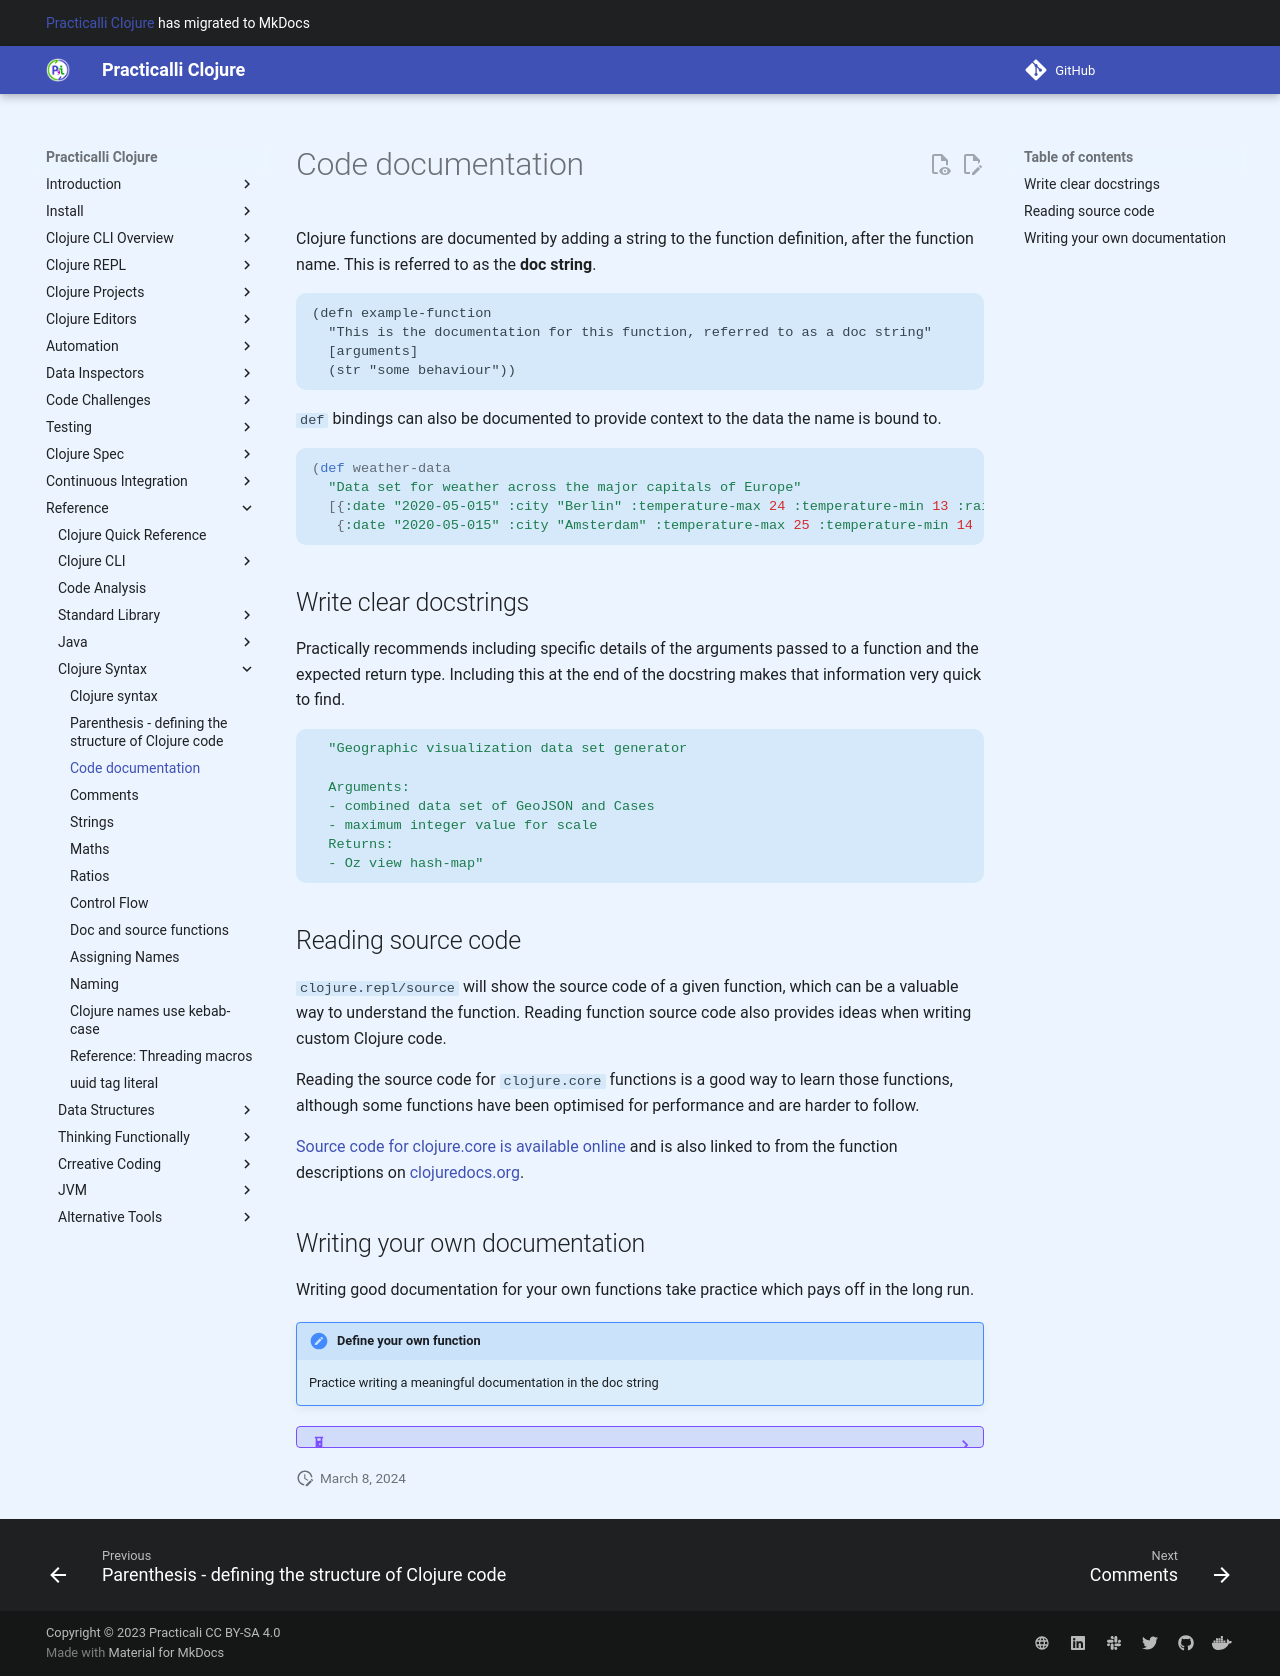

repository: practicalli/clojure · page: reference/clojure-syntax/code-documentation/index.html · generator: mkdocs

# Code documentation

  Clojure functions are documented by adding a string to the function definition, after the function name.  This is referred to as the **doc string**.

```
(defn example-function
  "This is the documentation for this function, referred to as a doc string"
  [arguments]
  (str "some behaviour"))
```

  `def` bindings can also be documented to provide context to the data the name is bound to.

```clojure
(def weather-data
  "Data set for weather across the major capitals of Europe"
  [{:date "2020-05-015" :city "Berlin" :temperature-max 24 :temperature-min 13 :rainfall 1}
   {:date "2020-05-015" :city "Amsterdam" :temperature-max 25 :temperature-min 14 :rainfall 0}])
```

## Write clear docstrings

Practically recommends including specific details of the arguments passed to a function and the expected return type.  Including this at the end of the docstring makes that information very quick to find.

```clojure
  "Geographic visualization data set generator

  Arguments:
  - combined data set of GeoJSON and Cases
  - maximum integer value for scale
  Returns:
  - Oz view hash-map"
```

## Reading source code

`clojure.repl/source` will show the source code of a given function, which can be a valuable way to understand the function.  Reading function source code also provides ideas when writing custom Clojure code.

Reading the source code for `clojure.core` functions is a good way to learn those functions, although some functions have been optimised for performance and are harder to follow.

[Source code for clojure.core is available online](https://github.com/clojure/clojure/blob/clojure-1.10.1/src/clj/clojure/core.clj) and is also linked to from the function descriptions on [clojuredocs.org](https://clojuredocs.org/).


## Writing your own documentation

Writing good documentation for your own functions take practice which pays off in the long run.

!!! NOTE "Define your own function"
    Practice writing a meaningful documentation in the doc string


??? EXAMPLE ""
    ```clojure
    (defn my-function
      "I should practice writing clear and meaningful documentation for my functions.
      Arguments: brief description of arguments"
      [arguments]
      (str "I should write pure functions where ever possible. "
           "Each function should have a specific purpose. "
           "A function should be clean and easy to read."))
    ```
